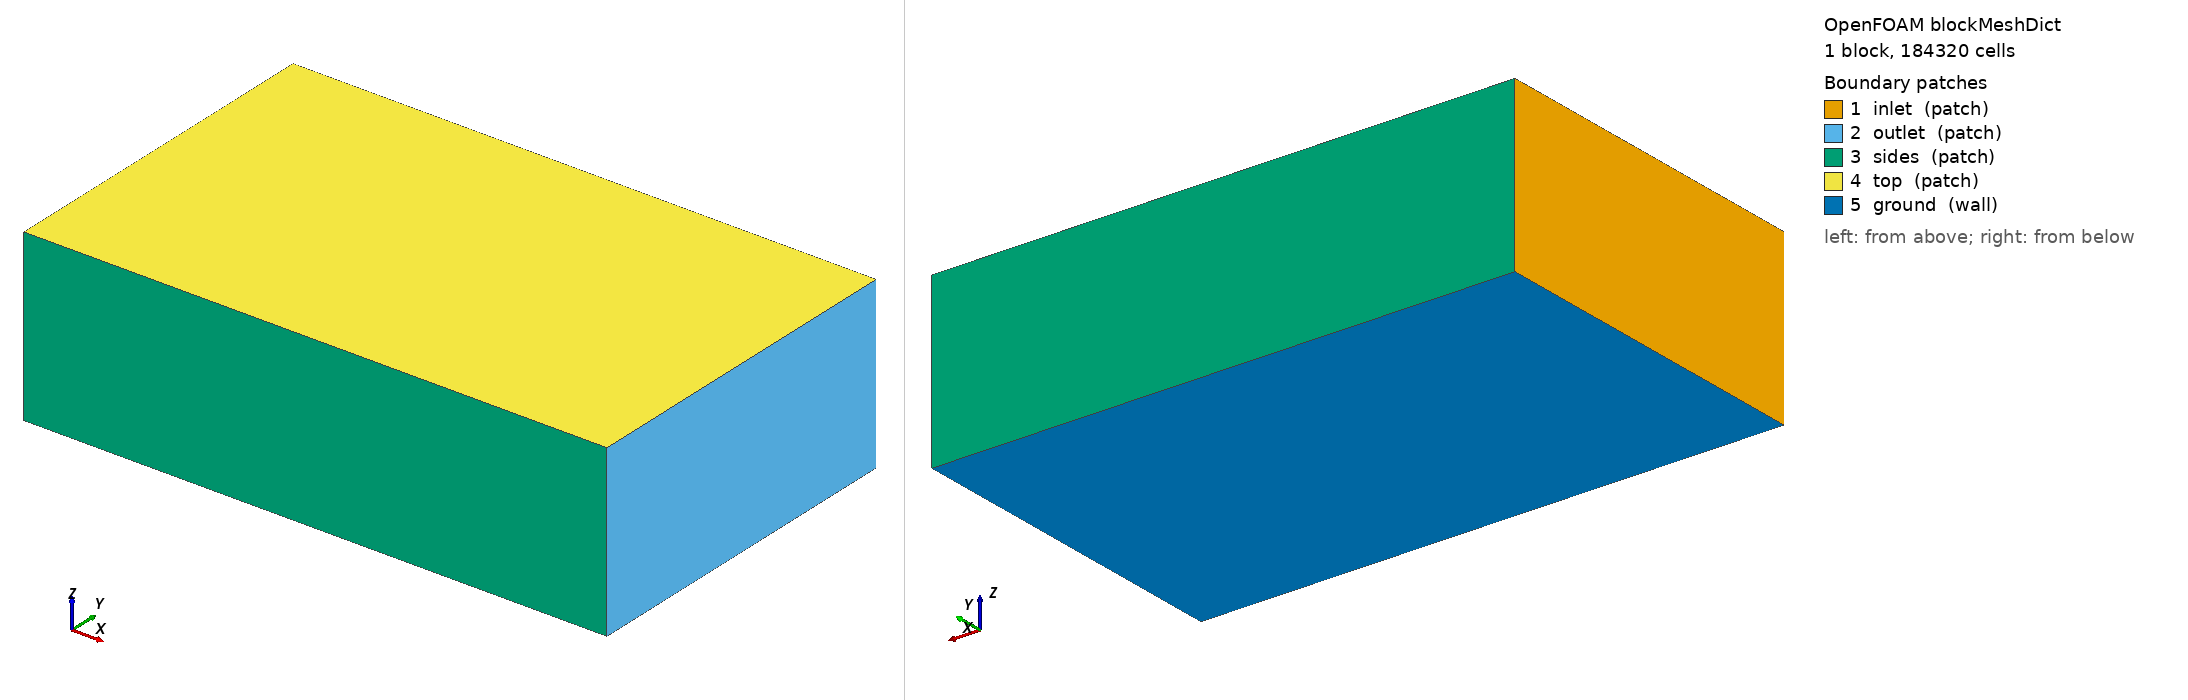

OpenFOAM case: the mesh blockMesh builds from blockMeshDict, 1 block(s), 184320 cells. Boundary patches (legend numbers): 1 inlet (patch), 2 outlet (patch), 3 sides (patch), 4 top (patch), 5 ground (wall). Left view from above one corner, right view from below the opposite corner. Boundary conditions: 1 field file(s) under 0/; 0 of 5 drawn patches have an entry in a shipped field file.

=== system/blockMeshDict ===
/*--------------------------------*- C++ -*----------------------------------*\
| =========                 |                                                 |
| \\      /  F ield         | OpenFOAM: The Open Source CFD Toolbox           |
|  \\    /   O peration     | Version:  2412                                  |
|   \\  /    A nd           | Website:  www.openfoam.com                      |
|    \\/     M anipulation  |                                                 |
\*---------------------------------------------------------------------------*/
FoamFile
{
    version     2.0;
    format      ascii;
    class       dictionary;
    object      blockMeshDict;
}
// * * * * * * * * * * * * * * * * * * * * * * * * * * * * * * * * * * * * * //

scale 1;

vertices
(
    (-6.0 -6.0 -1.847)
    (14.0 -6.0 -1.847)
    (14.0 6.0 -1.847)
    (-6.0 6.0 -1.847)
    (-6.0 -6.0 4.0)
    (14.0 -6.0 4.0)
    (14.0 6.0 4.0)
    (-6.0 6.0 4.0)
);

blocks
(
    hex (0 1 2 3 4 5 6 7) (80 48 48) simpleGrading (1 1 1)
);

edges ();

boundary
(
    inlet  { type patch; faces ((0 4 7 3)); }
    outlet { type patch; faces ((1 2 6 5)); }
    sides  { type patch; faces ((0 1 5 4) (3 7 6 2)); }
    top    { type patch; faces ((4 5 6 7)); }
    ground { type wall;  faces ((0 3 2 1)); }
);

mergePatchPairs ();
